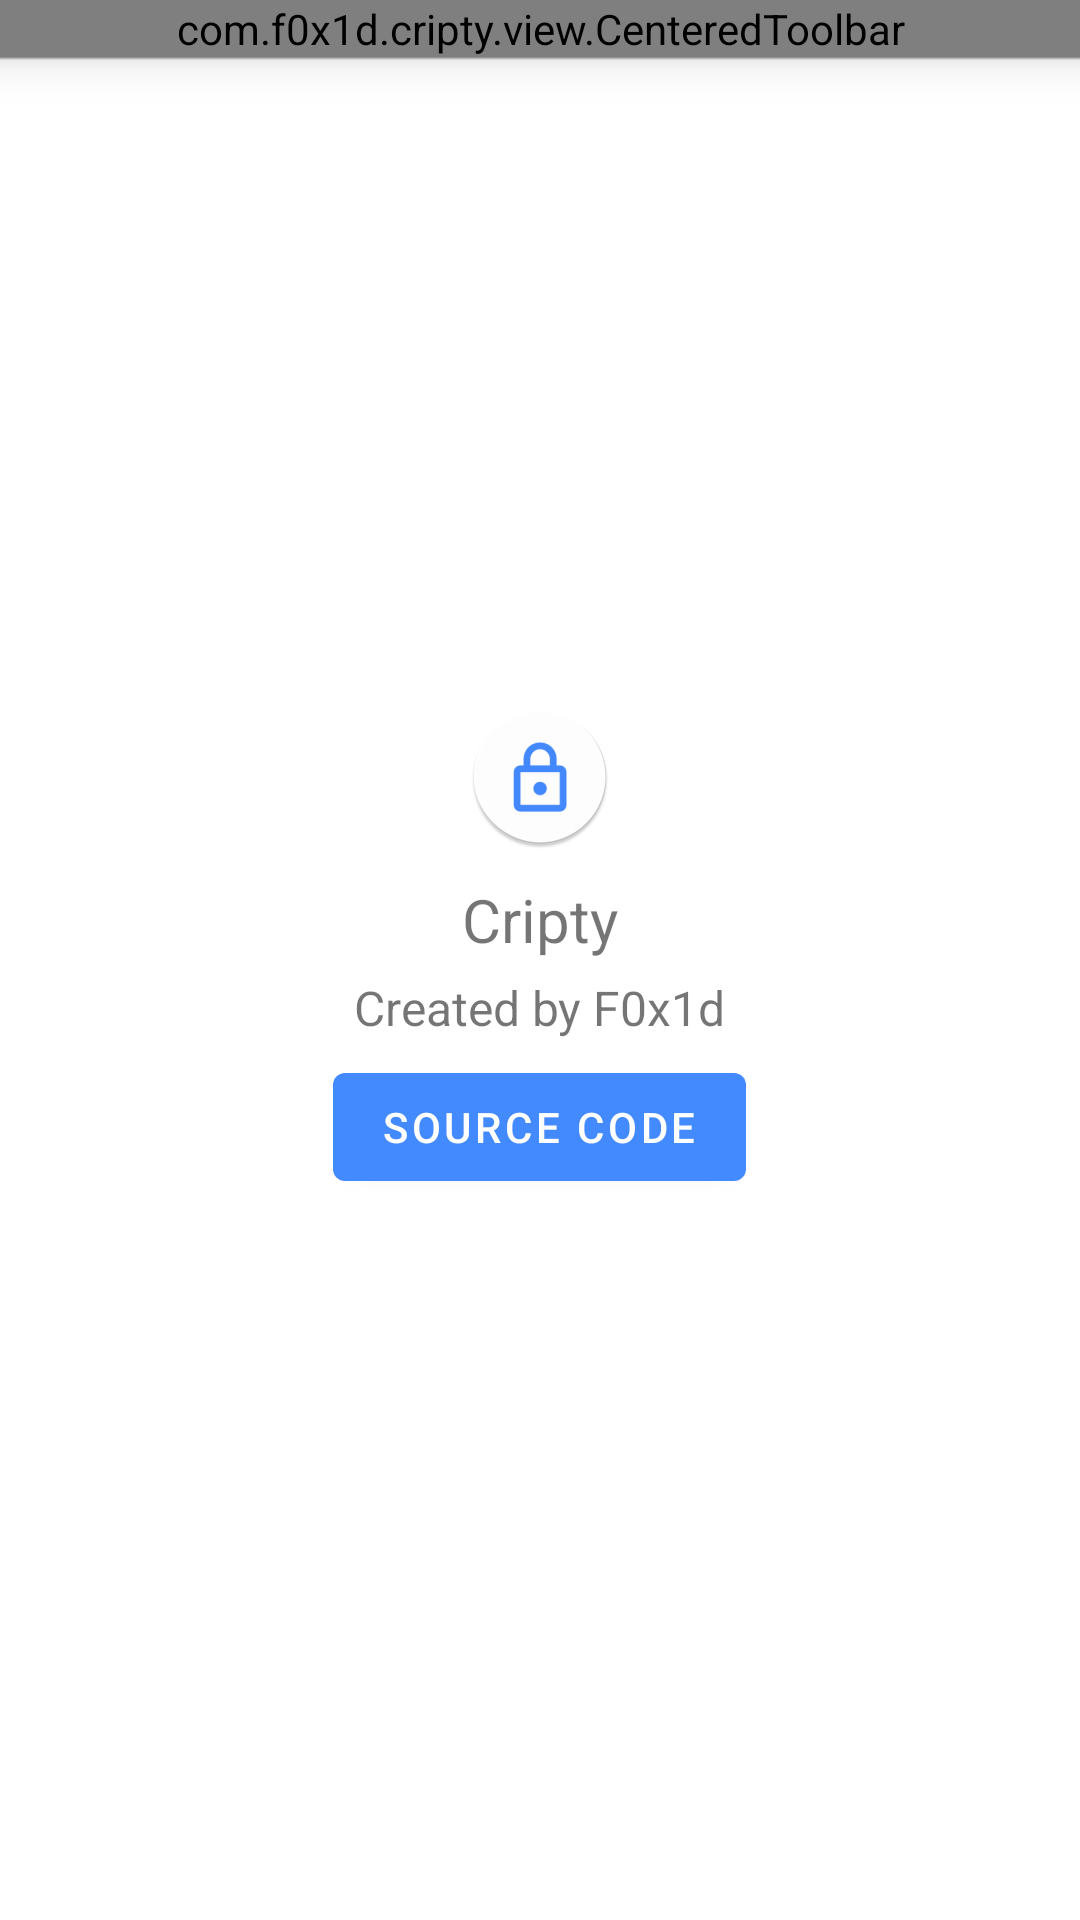

The Android layout XML behind this screen, and the referenced resources:
<!-- AndroidManifest.xml: application theme AppTheme -->
<!-- res/layout/about_app_fragment.xml -->
<?xml version="1.0" encoding="utf-8"?>
<RelativeLayout xmlns:android="http://schemas.android.com/apk/res/android"
    android:layout_width="match_parent"
    android:layout_height="match_parent">

    <com.f0x1d.cripty.view.CenteredToolbar
        android:layout_width="match_parent"
        android:layout_height="wrap_content"
        android:id="@+id/toolbar"
        android:elevation="10dp"/>

    <View
        android:id="@+id/toolbar_shadow"
        android:layout_width="match_parent"
        android:layout_height="1dp"
        android:background="@drawable/toolbar_shadow"
        android:layout_below="@id/toolbar"/>

    <LinearLayout
        android:orientation="vertical"
        android:layout_centerInParent="true"
        android:gravity="center"
        android:layout_width="match_parent"
        android:layout_height="wrap_content">

        <ImageView
            android:layout_width="wrap_content"
            android:layout_height="wrap_content"
            android:src="@mipmap/ic_launcher_round"
            android:id="@+id/icon" />

        <TextView
            android:layout_marginTop="10dp"
            android:layout_width="wrap_content"
            android:layout_height="wrap_content"
            android:id="@+id/app_name"
            android:textSize="20sp"
            android:text="@string/app_name"/>

        <TextView
            android:id="@+id/created"
            android:layout_width="wrap_content"
            android:layout_height="wrap_content"
            android:textSize="16sp"
            android:layout_marginTop="5dp"
            android:text="Created by F0x1d"/>

        <LinearLayout
            android:layout_width="wrap_content"
            android:layout_height="wrap_content">

            <com.google.android.material.button.MaterialButton
                android:layout_margin="5dp"
                android:text="@string/source_code"
                android:layout_marginTop="20dp"
                android:layout_width="wrap_content"
                android:layout_height="wrap_content"
                android:id="@+id/source_code" />

            <com.google.android.material.button.MaterialButton
                android:visibility="gone"
                android:layout_margin="5dp"
                android:text="@string/support_me"
                android:layout_marginTop="20dp"
                android:layout_width="wrap_content"
                android:layout_height="wrap_content"
                android:id="@+id/support_me"
                style="@style/Widget.MaterialComponents.Button.OutlinedButton"/>
        </LinearLayout>
    </LinearLayout>

</RelativeLayout>
<!-- resources referenced by this layout -->
<resources>
  <!-- drawable toolbar_shadow (drawable) -->
  <?xml version="1.0" encoding="utf-8"?>
  <shape xmlns:android="http://schemas.android.com/apk/res/android"
      android:shape="rectangle">
  
      <gradient android:startColor="@android:color/transparent"
          android:endColor="?android:shadowColor"
          android:angle="90"/>
  
  </shape>
  <!-- mipmap ic_launcher_round: png bitmap (mipmap-hdpi, 3004 bytes) -->
  <string name="app_name">Cripty</string>
  <string name="source_code">Source code</string>
  <string name="support_me">Support me</string>
  <style name="AppTheme" parent="Theme.MaterialComponents.Light.NoActionBar">
          <item name="colorPrimary">@color/colorPrimary</item>
          <item name="colorPrimaryDark">@color/colorPrimaryDark</item>
          <item name="colorAccent">@color/colorPrimary</item>
          <item name="android:statusBarColor">@android:color/white</item>
          <item name="android:navigationBarColor">@android:color/white</item>
          <item name="android:windowLightStatusBar" tools:targetApi="m">true</item>
          <item name="android:windowLightNavigationBar" tools:targetApi="o_mr1">true</item>
      </style>
  <color name="colorPrimary">#448aff</color>
  <!-- not gathered from this repository: default colours our renderer supplied (Android Studio template values) -->
  <color name="colorPrimaryDark">#FF3700B3</color>
</resources>
